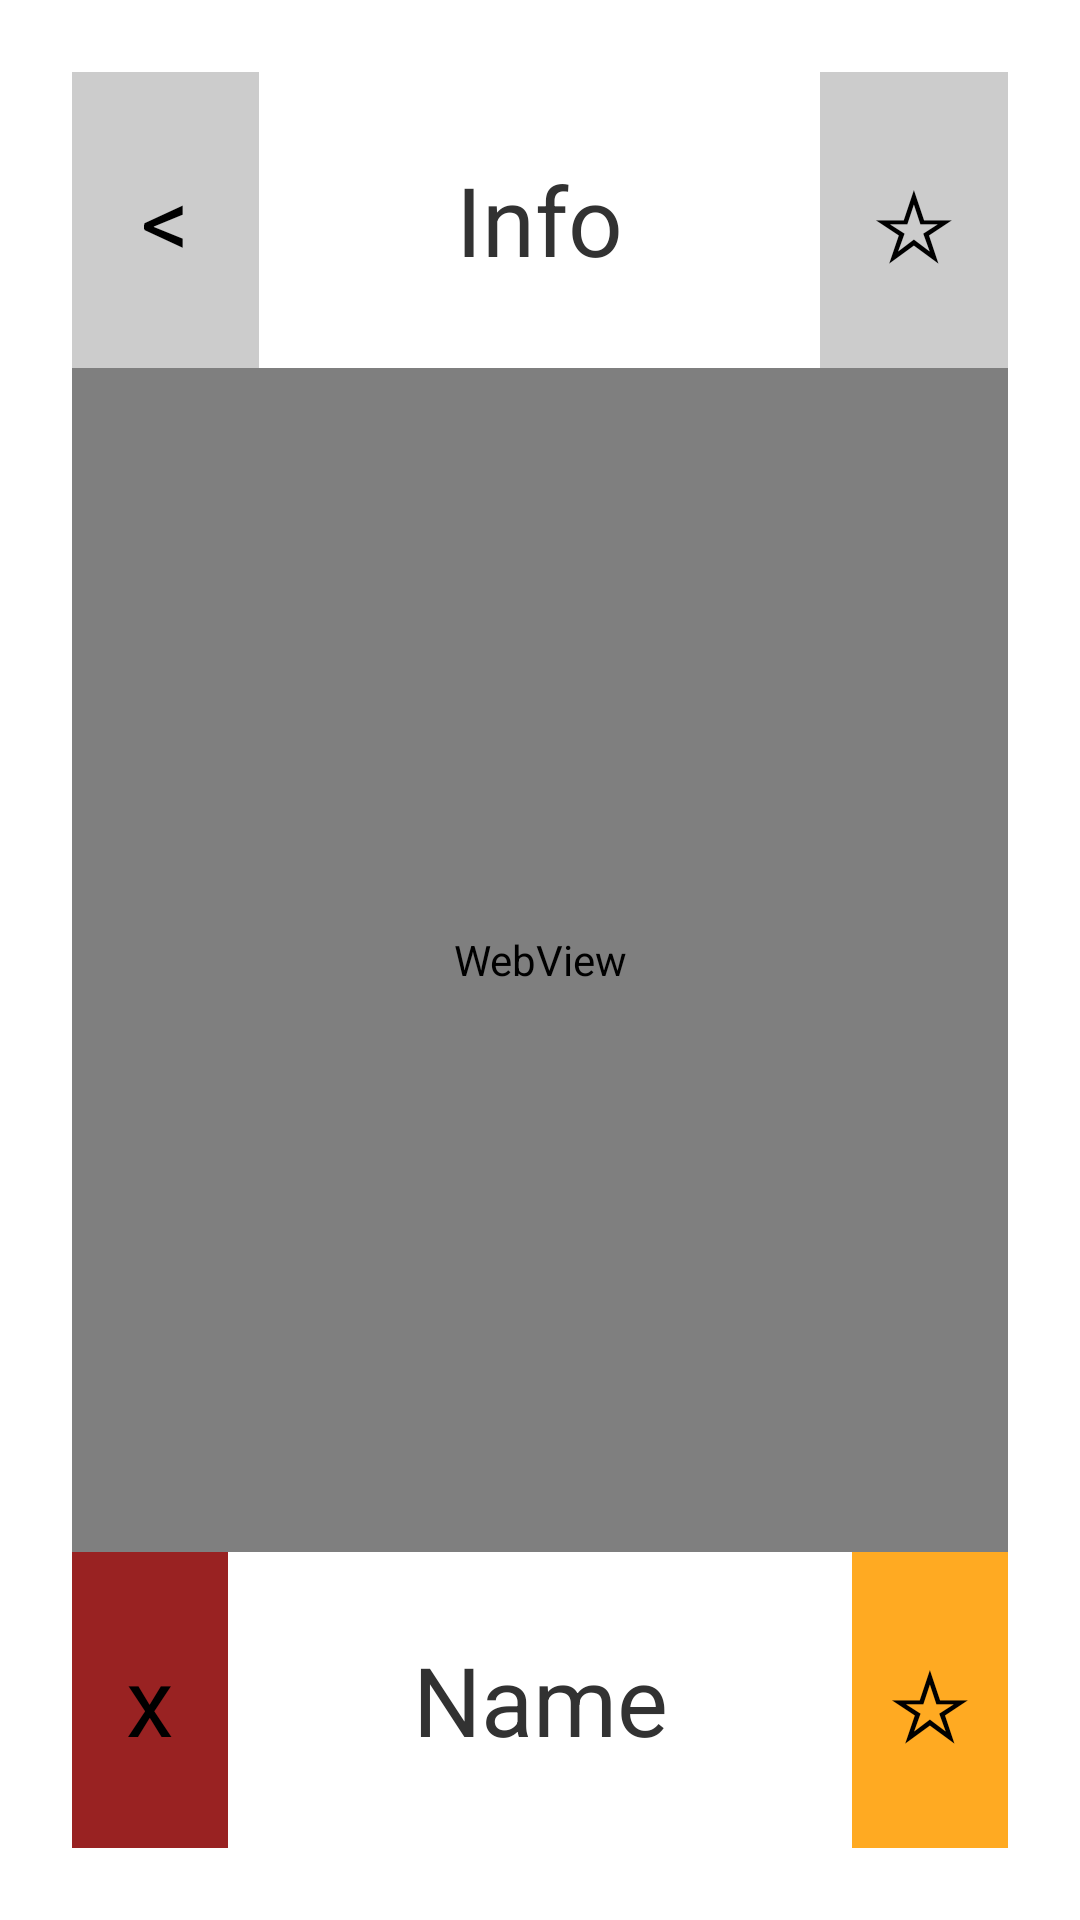

Here is an Android app screen rendered from its layout file. Give the layout XML and the strings, colors and styles it references.
<!-- AndroidManifest.xml: application theme AppTheme -->
<!-- res/layout/info.xml -->
<LinearLayout
     xmlns:android="http://schemas.android.com/apk/res/android"
     xmlns:tools="http://schemas.android.com/tools"
     android:id="@+id/bg"
     android:orientation="vertical"
     android:layout_width="match_parent"
     android:layout_height="match_parent"
     android:padding="@dimen/largeMargin"
     tools:context=".NewNames">

     <LinearLayout
          android:orientation="horizontal"
          android:layout_width="fill_parent"
          android:layout_height="0dp"
          android:layout_weight="1">

          <Button
               android:id="@+id/back"
               android:onClick="back"
               android:text="@string/back"
               android:textSize="@dimen/largeText"
               android:padding="@dimen/smallMargin"
               android:layout_height="fill_parent"
               android:layout_width="0dp"
               android:layout_weight="1"
               android:background="@color/gray"
               android:gravity="center"
               android:layout_gravity="center_horizontal"/>

          <TextView
               android:text="@string/infoPage"
               android:gravity="center"
               android:textSize="@dimen/largeText"
               android:layout_height="fill_parent"
               android:layout_width="0dp"
               android:layout_weight="3"/>

          <Button
               android:id="@+id/myList"
               android:onClick="myList"
               android:text="@string/myList"
               android:textSize="@dimen/largeText"
               android:padding="@dimen/smallMargin"
               android:layout_width="0dp"
               android:layout_height="fill_parent"
               android:layout_weight="1"
               android:background="@color/gray"/>

     </LinearLayout>

     <WebView
          android:id="@+id/webView"
          android:layout_height="0dp"
          android:layout_width="fill_parent"
          android:layout_weight="4">

     </WebView>

     <LinearLayout
          android:orientation="horizontal"
          android:layout_height="0dp"
          android:layout_width="fill_parent"
          android:layout_weight="1">

          <Button
               android:id="@+id/delete"
               android:onClick="delete"
               android:text="@string/delete"
               android:textSize="@dimen/largeText"
               android:layout_height="fill_parent"
               android:layout_width="0dp"
               android:layout_weight="1"
               android:background="@color/delete"/>

          <TextView
               android:orientation="horizontal"
               android:id="@+id/name"
               android:text="@string/name"
               android:gravity="center"
               android:textSize="@dimen/largeText"
               android:layout_height="fill_parent"
               android:layout_width="0dp"
               android:layout_weight="4"/>

          <Button
               android:id="@+id/save"
               android:onClick="save"
               android:text="@string/save"
               android:textSize="@dimen/largeText"
               android:layout_height="fill_parent"
               android:layout_width="0dp"
               android:layout_weight="1"
               android:background="@color/save"/>

     </LinearLayout>

</LinearLayout>
<!-- resources referenced by this layout -->
<resources>
  <color name="delete">#922</color>
  <color name="gray">#ccc</color>
  <color name="save">#fa2</color>
  <dimen name="largeMargin">24dp</dimen>
  <dimen name="largeText">32sp</dimen>
  <dimen name="smallMargin">6dp</dimen>
  <string name="back">&lt;</string>
  <string name="delete">x</string>
  <string name="infoPage">Info</string>
  <string name="myList">☆</string>
  <string name="name">Name</string>
  <string name="save">☆</string>
  <style name="AppTheme" parent="android:Theme.Holo.Light.DarkActionBar">
            
       </style>
</resources>
